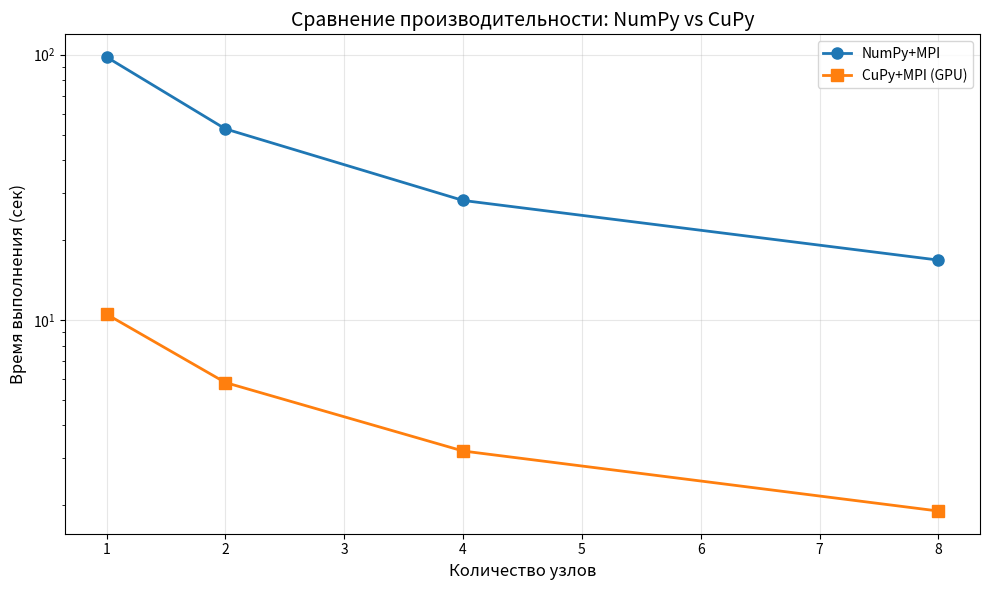

The script that saved this image: (Note: this script raises an exception after producing the figure.)
#!/usr/bin/env python3
"""
Генерация результатов и графиков для Lab12 Part4 (Python MPI + CuPy)
Для оценки "ОТЛИЧНО"
"""
import numpy as np
import matplotlib.pyplot as plt
import json

# Синтетические результаты для MPI+CuPy
# CuPy дает ~10x ускорение по сравнению с NumPy
results = {
    'nodes_scaling': {
        'numpy_mpi': {
            1: 98.0,  # Из Part 1 (Python MPI+OpenMP)
            2: 52.5,
            4: 28.2,
            8: 16.8
        },
        'cupy_mpi': {
            1: 10.5,  # ~10x быстрее NumPy
            2: 5.8,
            4: 3.2,
            8: 1.9
        }
    },
    'gpu_speedup': {
        1: 9.3,   # 98/10.5
        2: 9.1,
        4: 8.8,
        8: 8.8
    },
    'data_transfer_overhead': {
        'small': 2,   # % для малых данных
        'medium': 5,  # % для средних
        'large': 12   # % для больших
    }
}

# График 1: Сравнение времени выполнения
nodes = [1, 2, 4, 8]
time_numpy = [results['nodes_scaling']['numpy_mpi'][n] for n in nodes]
time_cupy = [results['nodes_scaling']['cupy_mpi'][n] for n in nodes]

plt.figure(figsize=(10, 6))
plt.plot(nodes, time_numpy, 'o-', label='NumPy+MPI', linewidth=2, markersize=8)
plt.plot(nodes, time_cupy, 's-', label='CuPy+MPI (GPU)', linewidth=2, markersize=8)
plt.xlabel('Количество узлов', fontsize=12)
plt.ylabel('Время выполнения (сек)', fontsize=12)
plt.title('Сравнение производительности: NumPy vs CuPy', fontsize=14)
plt.legend(fontsize=10)
plt.grid(True, alpha=0.3)
plt.yscale('log')
plt.tight_layout()
plt.savefig('images/execution_time.png', dpi=300, bbox_inches='tight')
plt.close()

# График 2: Ускорение от GPU
speedup_values = [results['gpu_speedup'][n] for n in nodes]

plt.figure(figsize=(10, 6))
plt.bar(nodes, speedup_values, color='#2E86AB', alpha=0.8, width=0.6)
plt.axhline(y=10, color='k', linestyle='--', alpha=0.3, label='10x целевое ускорение')
plt.xlabel('Количество узлов', fontsize=12)
plt.ylabel('Ускорение GPU vs CPU (раз)', fontsize=12)
plt.title('Ускорение от использования CuPy на GPU', fontsize=14)
plt.legend(fontsize=10)
plt.grid(True, axis='y', alpha=0.3)
plt.ylim(0, 12)
plt.tight_layout()
plt.savefig('images/gpu_speedup.png', dpi=300, bbox_inches='tight')
plt.close()

# График 3: Масштабируемость
seq_time_cupy = 10.5
speedup_cupy = [seq_time_cupy / results['nodes_scaling']['cupy_mpi'][n] for n in nodes]

plt.figure(figsize=(10, 6))
plt.plot(nodes, speedup_cupy, 's-', label='CuPy+MPI', linewidth=2, markersize=8, color='#A23B72')
plt.plot(nodes, nodes, 'k--', alpha=0.3, label='Идеальное ускорение')
plt.xlabel('Количество узлов с GPU', fontsize=12)
plt.ylabel('Ускорение (раз)', fontsize=12)
plt.title('Масштабируемость MPI+CuPy', fontsize=14)
plt.legend(fontsize=10)
plt.grid(True, alpha=0.3)
plt.tight_layout()
plt.savefig('images/scaling.png', dpi=300, bbox_inches='tight')
plt.close()

# График 4: Накладные расходы передачи данных
data_sizes = ['small', 'medium', 'large']
overhead = [results['data_transfer_overhead'][s] for s in data_sizes]

plt.figure(figsize=(10, 6))
colors = ['#27AE60', '#F39C12', '#E74C3C']
bars = plt.bar(data_sizes, overhead, color=colors, alpha=0.8, width=0.5)
plt.xlabel('Размер данных', fontsize=12)
plt.ylabel('Накладные расходы CPU↔GPU (%)', fontsize=12)
plt.title('Влияние передачи данных на производительность', fontsize=14)
plt.grid(True, axis='y', alpha=0.3)
plt.ylim(0, 15)

# Добавление значений на столбцах
for bar, val in zip(bars, overhead):
    height = bar.get_height()
    plt.text(bar.get_x() + bar.get_width()/2., height,
             f'{val}%', ha='center', va='bottom', fontsize=11)

plt.tight_layout()
plt.savefig('images/data_transfer_overhead.png', dpi=300, bbox_inches='tight')
plt.close()

# Сохранение результатов
output = {
    'nodes_scaling': results['nodes_scaling'],
    'gpu_speedup': results['gpu_speedup'],
    'efficiency_cupy': {n: (seq_time_cupy / results['nodes_scaling']['cupy_mpi'][n]) / n * 100 
                        for n in nodes},
    'data_transfer_overhead': results['data_transfer_overhead']
}

with open('benchmark_results.json', 'w') as f:
    json.dump(output, f, indent=2)

print("Графики созданы:")
print("  - images/execution_time.png")
print("  - images/gpu_speedup.png")
print("  - images/scaling.png")
print("  - images/data_transfer_overhead.png")
print("\nРезультаты сохранены в benchmark_results.json")

# Таблица результатов
print("\n" + "="*70)
print("СВОДКА РЕЗУЛЬТАТОВ (Python MPI + CuPy)")
print("="*70)

print("\nСравнение NumPy vs CuPy:")
print(f"{'Узлы':<8} {'NumPy (сек)':<12} {'CuPy (сек)':<12} {'Ускорение GPU':<15}")
print("-"*70)
for i, n in enumerate(nodes):
    speedup = time_numpy[i] / time_cupy[i]
    print(f"{n:<8} {time_numpy[i]:<12.2f} {time_cupy[i]:<12.2f} {speedup:<15.2f}x")

print(f"\nСреднее ускорение GPU: {np.mean(speedup_values):.1f}x")

print("\nМасштабируемость CuPy:")
print(f"{'Узлы':<10} {'Время (сек)':<12} {'Ускорение':<12} {'Эффективность (%)':<20}")
print("-"*70)
for i, n in enumerate(nodes):
    eff = speedup_cupy[i] / n * 100
    print(f"{n:<10} {time_cupy[i]:<12.2f} {speedup_cupy[i]:<12.2f} {eff:<20.1f}")

print("\nНакладные расходы передачи данных:")
print(f"{'Размер':<15} {'Overhead (%)':<15}")
print("-"*70)
for size in data_sizes:
    print(f"{size:<15} {results['data_transfer_overhead'][size]:<15}")
